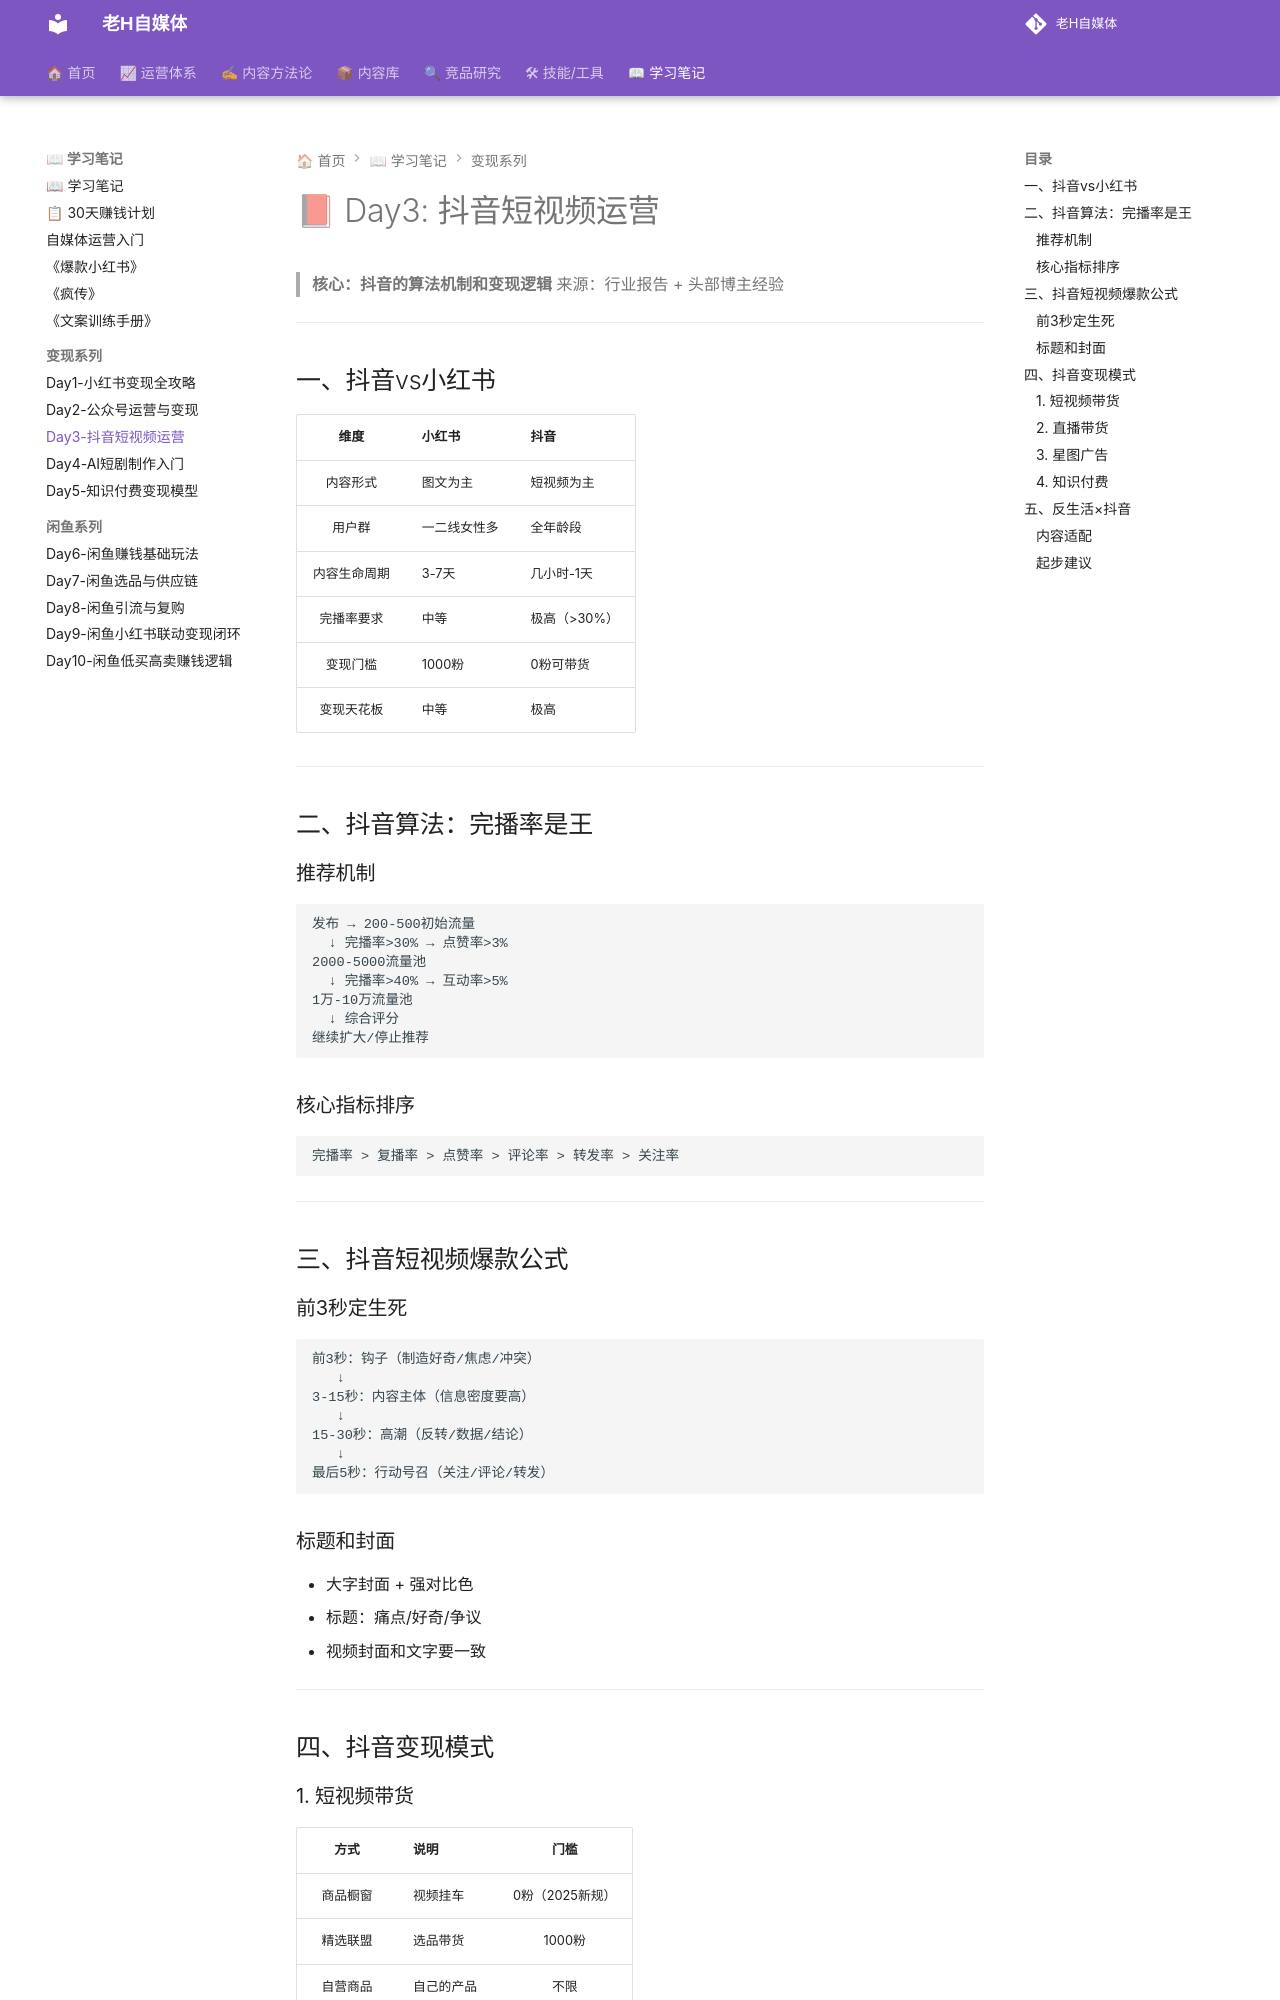

repository: dylantoo/h-social.github.io · page: 06-学习笔记/Day3-抖音短视频运营/index.html · generator: mkdocs

# 📕 Day3: 抖音短视频运营

> **核心：抖音的算法机制和变现逻辑**
> 来源：行业报告 + 头部博主经验

---

## 一、抖音vs小红书

| 维度 | 小红书 | 抖音 |
|:----:|--------|------|
| 内容形式 | 图文为主 | 短视频为主 |
| 用户群 | 一二线女性多 | 全年龄段 |
| 内容生命周期 | 3-7天 | 几小时-1天 |
| 完播率要求 | 中等 | 极高（>30%） |
| 变现门槛 | 1000粉 | 0粉可带货 |
| 变现天花板 | 中等 | 极高 |

---

## 二、抖音算法：完播率是王

### 推荐机制
```
发布 → 200-500初始流量
  ↓ 完播率>30% → 点赞率>3%
2000-5000流量池
  ↓ 完播率>40% → 互动率>5%
1万-10万流量池
  ↓ 综合评分
继续扩大/停止推荐
```

### 核心指标排序
```
完播率 > 复播率 > 点赞率 > 评论率 > 转发率 > 关注率
```

---

## 三、抖音短视频爆款公式

### 前3秒定生死
```
前3秒：钩子（制造好奇/焦虑/冲突）
   ↓
3-15秒：内容主体（信息密度要高）
   ↓
15-30秒：高潮（反转/数据/结论）
   ↓
最后5秒：行动号召（关注/评论/转发）
```

### 标题和封面
- 大字封面 + 强对比色
- 标题：痛点/好奇/争议
- 视频封面和文字要一致

---

## 四、抖音变现模式
